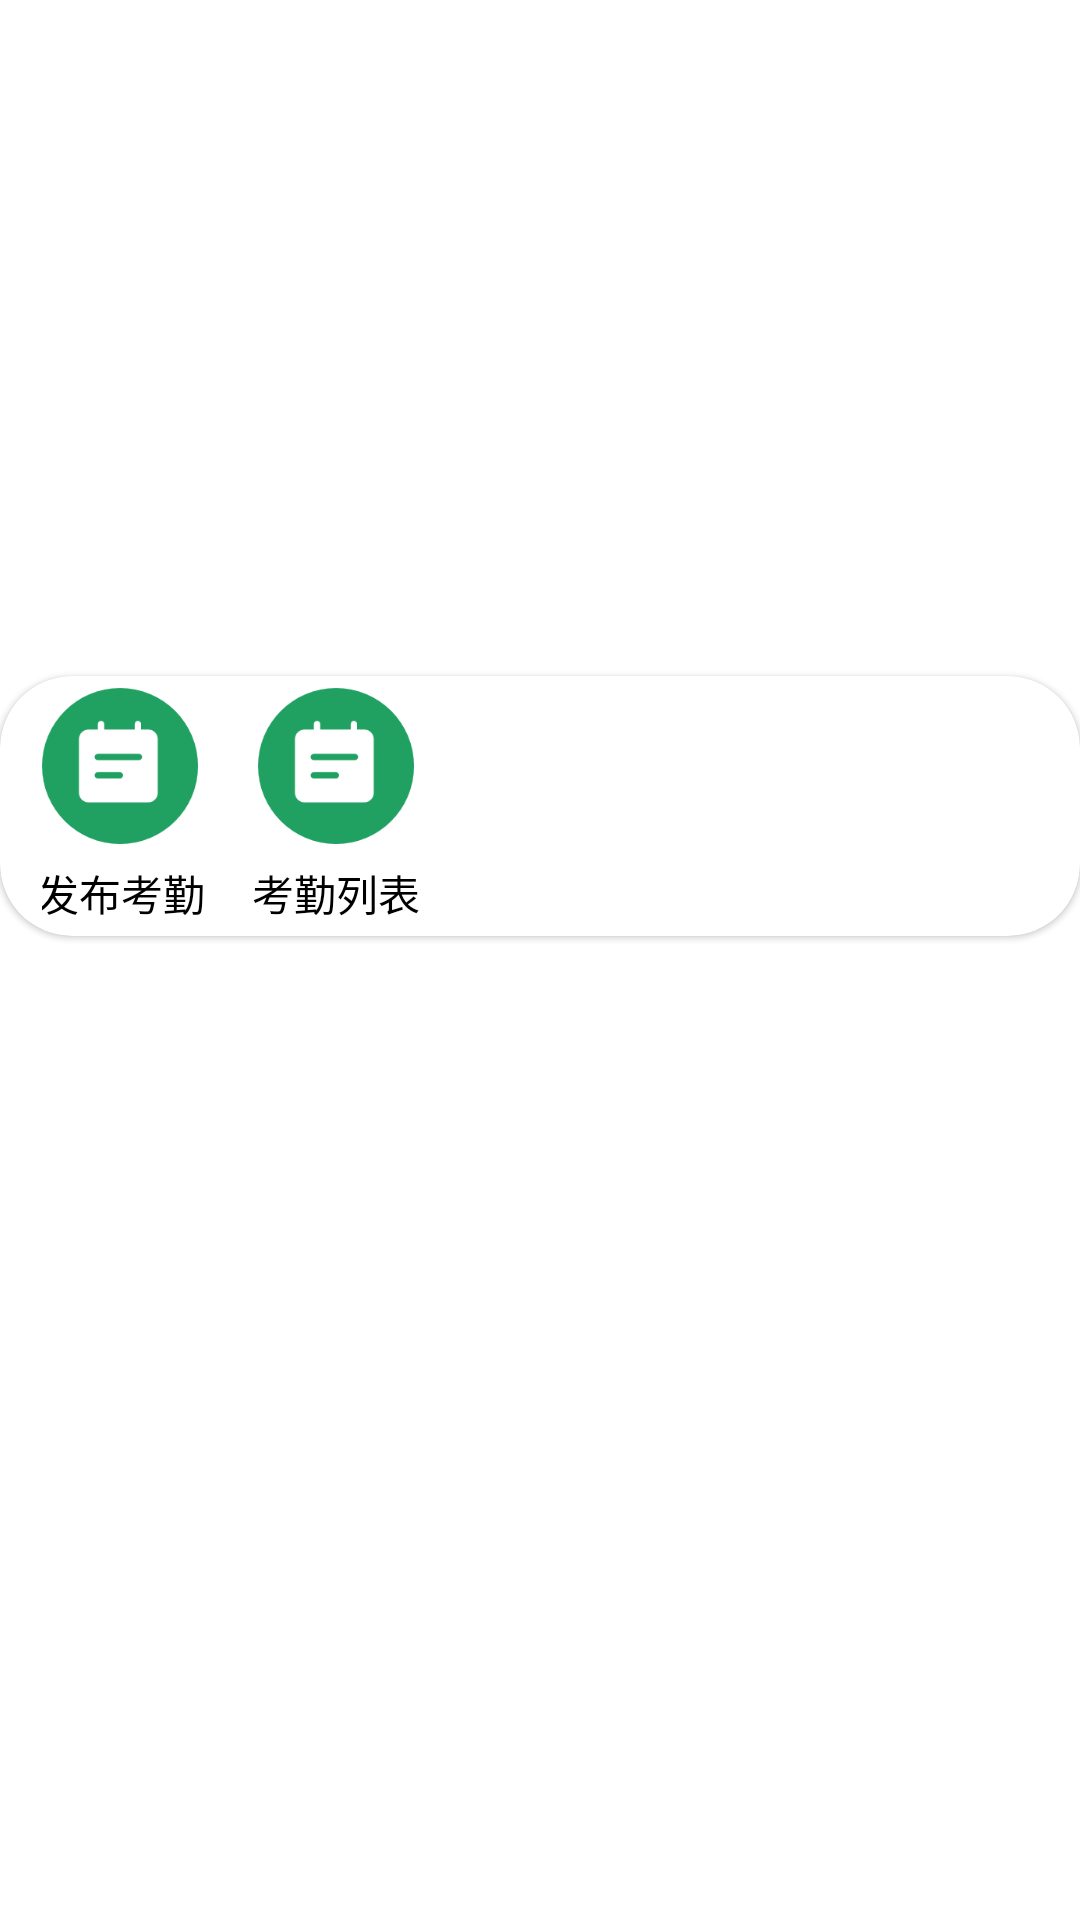

Write the Android layout XML for this screen, with the resource values it uses.
<!-- AndroidManifest.xml: application theme Theme.MapleLeaves -->
<!-- res/layout/activity_teacher_course.xml -->
<?xml version="1.0" encoding="utf-8"?>
<androidx.constraintlayout.widget.ConstraintLayout xmlns:android="http://schemas.android.com/apk/res/android"
    xmlns:app="http://schemas.android.com/apk/res-auto"
    xmlns:tools="http://schemas.android.com/tools"
    android:layout_width="match_parent"
    android:layout_height="match_parent"
    tools:context=".ui.course.TeacherCourseActivity">

    <androidx.constraintlayout.widget.ConstraintLayout
        android:id="@+id/cl_course_head"
        android:layout_width="match_parent"
        android:layout_height="wrap_content"
        android:paddingTop="40dp"
        android:paddingStart="20dp"
        android:paddingEnd="20dp"
        android:paddingBottom="20dp"
        android:background="@drawable/cherry"
        app:layout_constraintTop_toTopOf="parent"
        app:layout_constraintStart_toStartOf="parent"
        app:layout_constraintStart_toEndOf="parent"
        android:orientation="vertical">

        <TextView
            android:id="@+id/tv_course_name"
            android:layout_width="wrap_content"
            android:layout_height="wrap_content"
            android:text="@string/course_name"
            android:textColor="@color/white"
            app:layout_constraintStart_toStartOf="parent"
            app:layout_constraintTop_toTopOf="parent"
            android:textSize="30sp"/>

        <TextView
            android:id="@+id/tv_add_course_code_text"
            android:layout_width="wrap_content"
            android:layout_height="wrap_content"
            android:text="@string/add_course_code_text"
            android:layout_marginTop="20dp"
            android:textColor="@color/white"
            app:layout_constraintStart_toStartOf="parent"
            app:layout_constraintTop_toBottomOf="@+id/tv_course_name"
            android:textSize="16sp"/>

        <TextView
            android:id="@+id/tv_add_course_code"
            android:layout_width="wrap_content"
            android:layout_height="wrap_content"
            android:text="@string/add_course_code"
            android:layout_marginStart="16dp"
            android:textColor="@color/white"
            app:layout_constraintStart_toEndOf="@+id/tv_add_course_code_text"
            app:layout_constraintTop_toTopOf="@id/tv_add_course_code_text"
            android:textSize="16sp"/>

        <TextView
            android:id="@+id/tv_course_code_text"
            android:layout_width="wrap_content"
            android:layout_height="wrap_content"
            android:text="@string/course_code_text"
            android:layout_marginTop="6dp"
            app:layout_constraintStart_toStartOf="parent"
            app:layout_constraintTop_toBottomOf="@+id/tv_add_course_code"
            android:textColor="@color/white"
            android:textSize="16sp"/>

        <TextView
            android:id="@+id/tv_course_code"
            android:layout_width="wrap_content"
            android:layout_height="wrap_content"
            android:text="@string/course_code"
            android:layout_marginStart="16dp"
            app:layout_constraintStart_toEndOf="@id/tv_course_code_text"
            app:layout_constraintTop_toTopOf="@id/tv_course_code_text"
            android:textColor="@color/white"
            android:textSize="16sp"/>

        <TextView
            android:id="@+id/tv_course_member"
            android:layout_width="wrap_content"
            android:layout_height="wrap_content"
            android:text="@string/member"
            app:layout_constraintStart_toStartOf="parent"
            app:layout_constraintTop_toBottomOf="@id/tv_course_code_text"
            android:layout_marginTop="20dp"
            android:textColor="@color/white"
            android:textSize="14sp"/>
        <TextView
            android:id="@+id/tv_course_member_count"
            android:layout_width="wrap_content"
            android:layout_height="wrap_content"
            android:layout_marginStart="10dp"
            app:layout_constraintStart_toEndOf="@+id/tv_course_member"
            app:layout_constraintTop_toTopOf="@id/tv_course_member"
            android:text="@string/zero"
            android:textColor="@color/white"
            android:textSize="14sp"/>

    </androidx.constraintlayout.widget.ConstraintLayout>

    <com.google.android.material.card.MaterialCardView
        android:layout_width="match_parent"
        android:layout_height="wrap_content"
        android:elevation="10dp"
        app:cardCornerRadius="24dp"
        android:layout_marginTop="10dp"
        app:layout_constraintTop_toBottomOf="@+id/cl_course_head"
        app:layout_constraintStart_toStartOf="parent"
        app:layout_constraintEnd_toEndOf="parent">

        <androidx.constraintlayout.widget.ConstraintLayout
            android:layout_width="wrap_content"
            android:layout_height="wrap_content"
            android:padding="4dp"
            android:layout_marginStart="10dp"
            android:orientation="vertical">
            <ImageView
                android:id="@+id/iv_check_work"
                android:layout_width="52dp"
                android:layout_height="52dp"
                android:layout_gravity="center_horizontal"
                app:layout_constraintTop_toTopOf="parent"
                app:layout_constraintStart_toStartOf="parent"
                android:background="@drawable/check_work_attendance_cuilv"
                android:contentDescription="@string/attendance_icon" />

            <TextView
                android:layout_width="wrap_content"
                android:layout_height="wrap_content"
                android:layout_marginTop="6dp"
                android:layout_gravity="center_horizontal"
                app:layout_constraintTop_toBottomOf="@+id/iv_check_work"
                app:layout_constraintStart_toStartOf="@+id/iv_check_work"
                app:layout_constraintEnd_toEndOf="@+id/iv_check_work"
                android:text="@string/publish_attendance"
                android:textAlignment="center"
                android:textColor="@color/black"
                android:textSize="14sp" />

            <ImageView
                android:id="@+id/iv_sign_in_list"
                android:layout_width="52dp"
                android:layout_height="52dp"
                android:layout_gravity="center_horizontal"
                app:layout_constraintTop_toTopOf="@id/iv_check_work"
                app:layout_constraintStart_toEndOf="@id/iv_check_work"
                android:layout_marginStart="20dp"
                android:background="@drawable/check_work_attendance_cuilv"
                android:contentDescription="@string/attendance_details_icon" />

            <TextView
                android:layout_width="wrap_content"
                android:layout_height="wrap_content"
                android:layout_marginTop="6dp"
                android:layout_gravity="center_horizontal"
                app:layout_constraintTop_toBottomOf="@+id/iv_sign_in_list"
                app:layout_constraintStart_toStartOf="@+id/iv_sign_in_list"
                app:layout_constraintEnd_toEndOf="@+id/iv_sign_in_list"
                android:text="@string/attendance_list"
                android:textAlignment="center"
                android:textColor="@color/black"
                android:textSize="14sp" />

        </androidx.constraintlayout.widget.ConstraintLayout>

    </com.google.android.material.card.MaterialCardView>

</androidx.constraintlayout.widget.ConstraintLayout>
<!-- resources referenced by this layout -->
<resources>
  <color name="black">#FF000000</color>
  <color name="white">#FFFFFFFF</color>
  <!-- drawable check_work_attendance_cuilv: png bitmap (drawable, 2808 bytes) -->
  <string name="add_course_code">BV4869</string>
  <string name="add_course_code_text">加课码</string>
  <string name="attendance_details_icon">考勤详情图标</string>
  <string name="attendance_icon">考勤图标</string>
  <string name="attendance_list">考勤列表</string>
  <string name="course_code">20210829</string>
  <string name="course_code_text">课程号</string>
  <string name="course_name">Android应用开发</string>
  <string name="member">成员</string>
  <string name="publish_attendance">发布考勤</string>
  <string name="zero">0</string>
  <style name="Theme.MapleLeaves" parent="Theme.MaterialComponents.DayNight.NoActionBar">
          
          <item name="colorPrimary">@color/theme</item>
          <item name="colorPrimaryVariant">@color/theme</item>
          <item name="colorOnPrimary">@color/white</item>
          
          <item name="colorSecondary">@color/teal_200</item>
          <item name="colorSecondaryVariant">@color/teal_700</item>
          <item name="colorOnSecondary">@color/black</item>
          
          <item name="android:statusBarColor" tools:targetApi="l">?attr/colorPrimaryVariant</item>
          
      </style>
  <color name="theme">@color/cuilv</color>
  <color name="teal_200">#FF03DAC5</color>
  <color name="teal_700">#FF018786</color>
  <color name="cuilv">#20A162</color>
</resources>
